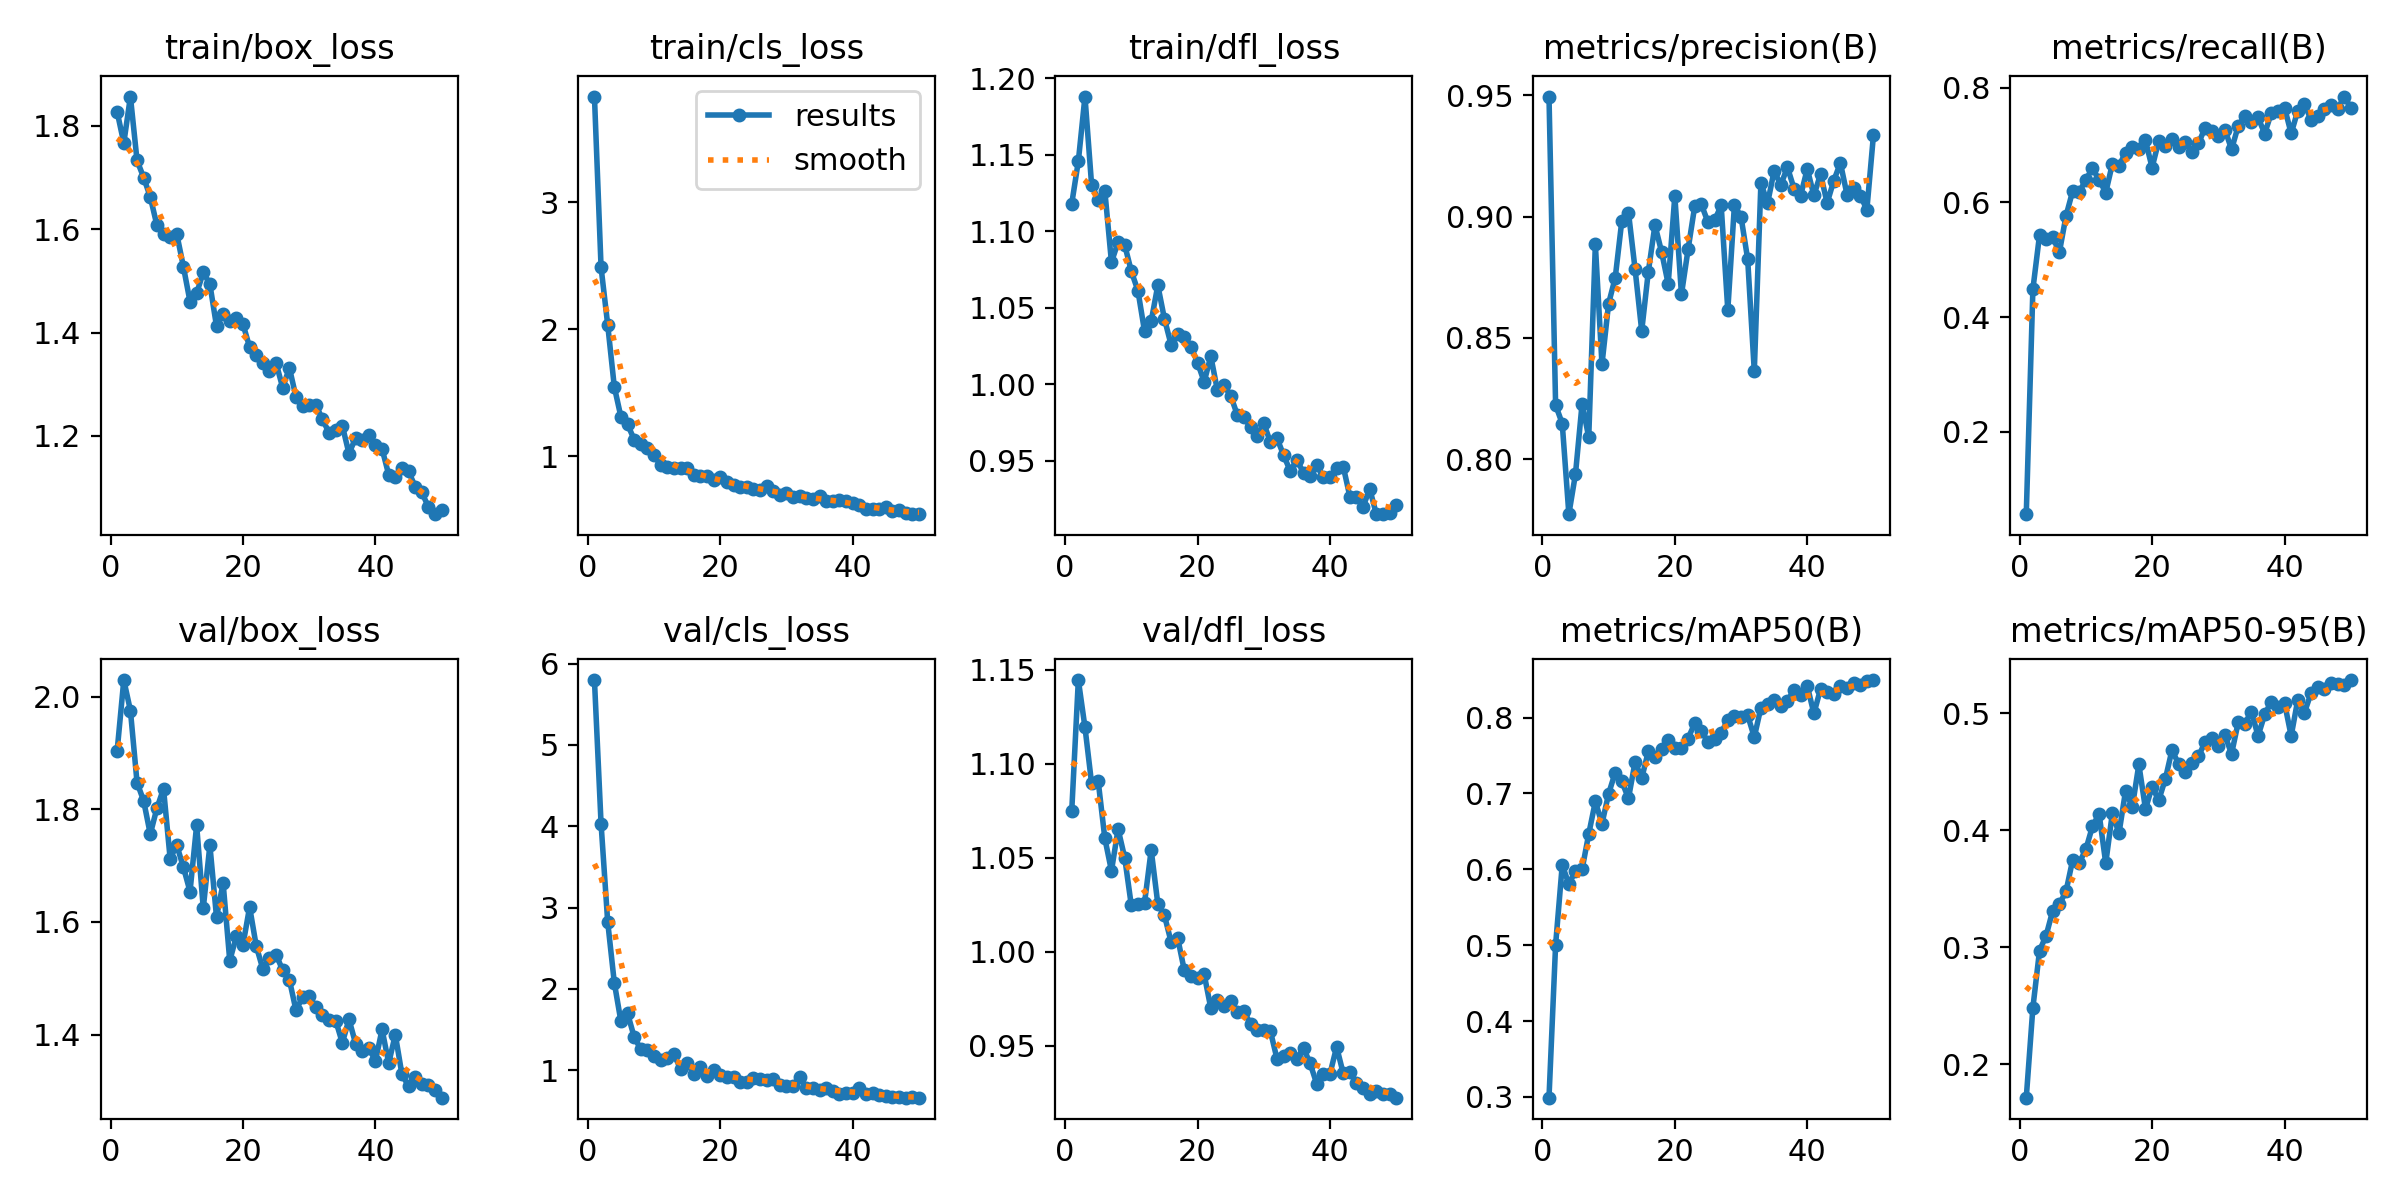

Source data for this figure (header and first rows):
epoch, time, train/box_loss, train/cls_loss, train/dfl_loss, metrics/precision(B), metrics/recall(B), metrics/mAP50(B), metrics/mAP50-95(B), val/box_loss, val/cls_loss, val/dfl_loss, lr/pg0, lr/pg1, lr/pg2
1, 51.59, 1.827, 3.832, 1.118, 0.9496, 0.0567, 0.299, 0.1712, 1.905, 5.798, 1.075, 0.0006585, 0.0006585, 0.0006585
2, 103, 1.767, 2.488, 1.146, 0.8223, 0.4488, 0.5006, 0.2483, 2.03, 4.031, 1.145, 0.001299, 0.001299, 0.001299
3, 152.9, 1.857, 2.037, 1.188, 0.8147, 0.5428, 0.6057, 0.2969, 1.976, 2.825, 1.119, 0.001913, 0.001913, 0.001913
4, 202, 1.733, 1.548, 1.13, 0.7773, 0.5361, 0.5806, 0.31, 1.848, 2.075, 1.09, 0.001881, 0.001881, 0.001881
5, 250.9, 1.7, 1.311, 1.121, 0.7939, 0.5392, 0.5978, 0.3314, 1.815, 1.599, 1.091, 0.001842, 0.001842, 0.001842
6, 300.2, 1.663, 1.253, 1.126, 0.8229, 0.5132, 0.6001, 0.3368, 1.756, 1.699, 1.06, 0.001802, 0.001802, 0.001802
7, 348.6, 1.608, 1.133, 1.08, 0.809, 0.5763, 0.6465, 0.3477, 1.802, 1.407, 1.043, 0.001762, 0.001762, 0.001762
8, 397.6, 1.591, 1.097, 1.093, 0.8886, 0.6195, 0.6894, 0.3745, 1.837, 1.256, 1.065, 0.001723, 0.001723, 0.001723
9, 446.4, 1.586, 1.067, 1.091, 0.8391, 0.6179, 0.6602, 0.3722, 1.712, 1.246, 1.05, 0.001683, 0.001683, 0.001683
10, 495.3, 1.591, 1.013, 1.074, 0.8641, 0.6396, 0.6995, 0.3838, 1.736, 1.171, 1.025, 0.001644, 0.001644, 0.001644
11, 543.9, 1.528, 0.9309, 1.061, 0.8748, 0.6594, 0.7275, 0.4035, 1.697, 1.121, 1.025, 0.001604, 0.001604, 0.001604
12, 592.6, 1.46, 0.9211, 1.034, 0.8984, 0.6392, 0.7158, 0.414, 1.654, 1.148, 1.026, 0.001564, 0.001564, 0.001564
13, 641.5, 1.476, 0.9061, 1.041, 0.9017, 0.6171, 0.6934, 0.3718, 1.772, 1.194, 1.054, 0.001525, 0.001525, 0.001525
14, 690.3, 1.516, 0.9078, 1.065, 0.8783, 0.6669, 0.7416, 0.4147, 1.625, 1.015, 1.026, 0.001485, 0.001485, 0.001485
15, 739.7, 1.494, 0.9101, 1.043, 0.8529, 0.6636, 0.7201, 0.3974, 1.736, 1.091, 1.019, 0.001446, 0.001446, 0.001446
16, 788.6, 1.412, 0.8527, 1.026, 0.8773, 0.6867, 0.7555, 0.434, 1.609, 0.9572, 1.005, 0.001406, 0.001406, 0.001406
17, 837.9, 1.436, 0.85, 1.033, 0.8965, 0.6959, 0.7484, 0.4195, 1.669, 1.04, 1.007, 0.001366, 0.001366, 0.001366
18, 887.2, 1.423, 0.8453, 1.031, 0.8855, 0.6928, 0.7589, 0.4563, 1.531, 0.9334, 0.9902, 0.001327, 0.001327, 0.001327
19, 936.2, 1.428, 0.8146, 1.025, 0.8723, 0.7078, 0.7699, 0.4183, 1.575, 1.004, 0.9874, 0.001287, 0.001287, 0.001287
20, 985.1, 1.416, 0.8355, 1.014, 0.9086, 0.6606, 0.7592, 0.4371, 1.56, 0.9413, 0.9861, 0.001248, 0.001248, 0.001248
21, 1034, 1.372, 0.7966, 1.002, 0.868, 0.7068, 0.7603, 0.4257, 1.627, 0.9158, 0.988, 0.001208, 0.001208, 0.001208
22, 1083, 1.357, 0.7754, 1.018, 0.8865, 0.6988, 0.7724, 0.4438, 1.557, 0.9107, 0.9701, 0.001168, 0.001168, 0.001168
23, 1132, 1.341, 0.7629, 0.996, 0.9042, 0.711, 0.7924, 0.4686, 1.516, 0.8532, 0.9745, 0.001129, 0.001129, 0.001129
24, 1182, 1.325, 0.7575, 0.9993, 0.9051, 0.6968, 0.7824, 0.4568, 1.537, 0.8532, 0.971, 0.001089, 0.001089, 0.001089
25, 1231, 1.341, 0.7475, 0.9925, 0.8978, 0.7053, 0.768, 0.45, 1.542, 0.9058, 0.974, 0.00105, 0.00105, 0.00105
26, 1281, 1.293, 0.7378, 0.9799, 0.8985, 0.6877, 0.7713, 0.4577, 1.514, 0.8964, 0.9682, 0.00101, 0.00101, 0.00101
27, 1330, 1.332, 0.7702, 0.9783, 0.9046, 0.7028, 0.7796, 0.4632, 1.497, 0.8745, 0.9685, 0.0009704, 0.0009704, 0.0009704
28, 1379, 1.275, 0.7278, 0.972, 0.8615, 0.7299, 0.7973, 0.4755, 1.443, 0.8868, 0.9615, 0.0009308, 0.0009308, 0.0009308
29, 1429, 1.257, 0.6979, 0.9661, 0.9049, 0.7249, 0.8015, 0.4785, 1.466, 0.8202, 0.9586, 0.0008912, 0.0008912, 0.0008912
30, 1478, 1.259, 0.7138, 0.9744, 0.8999, 0.7159, 0.8001, 0.4722, 1.469, 0.8079, 0.9583, 0.0008516, 0.0008516, 0.0008516
31, 1527, 1.26, 0.683, 0.9621, 0.8825, 0.7269, 0.803, 0.4812, 1.448, 0.8031, 0.9578, 0.000812, 0.000812, 0.000812
32, 1576, 1.232, 0.6876, 0.9646, 0.8363, 0.6924, 0.7742, 0.4654, 1.434, 0.9124, 0.943, 0.0007724, 0.0007724, 0.0007724
33, 1625, 1.206, 0.6726, 0.9536, 0.914, 0.7329, 0.8131, 0.4923, 1.426, 0.7755, 0.9445, 0.0007328, 0.0007328, 0.0007328
34, 1674, 1.211, 0.6623, 0.9432, 0.9055, 0.751, 0.8182, 0.4913, 1.425, 0.7787, 0.946, 0.0006932, 0.0006932, 0.0006932
35, 1724, 1.22, 0.6855, 0.9505, 0.919, 0.74, 0.8235, 0.5016, 1.385, 0.7502, 0.9433, 0.0006536, 0.0006536, 0.0006536
36, 1772, 1.166, 0.6525, 0.9421, 0.913, 0.748, 0.8155, 0.4807, 1.427, 0.7821, 0.9488, 0.000614, 0.000614, 0.000614
37, 1821, 1.196, 0.6521, 0.9399, 0.9204, 0.7199, 0.8219, 0.4991, 1.384, 0.7399, 0.9407, 0.0005744, 0.0005744, 0.0005744
38, 1870, 1.193, 0.6557, 0.9471, 0.9116, 0.7557, 0.8365, 0.5101, 1.37, 0.7097, 0.9297, 0.0005348, 0.0005348, 0.0005348
39, 1919, 1.201, 0.6516, 0.9392, 0.9087, 0.7598, 0.8297, 0.5051, 1.376, 0.7217, 0.9351, 0.0004952, 0.0004952, 0.0004952
40, 1967, 1.183, 0.6366, 0.9391, 0.9197, 0.7651, 0.8416, 0.5088, 1.353, 0.7228, 0.9352, 0.0004556, 0.0004556, 0.0004556
41, 2043, 1.175, 0.6186, 0.9451, 0.9088, 0.7201, 0.8054, 0.4808, 1.409, 0.7862, 0.9494, 0.000416, 0.000416, 0.000416
42, 2092, 1.125, 0.5896, 0.9462, 0.9175, 0.7598, 0.8376, 0.5117, 1.349, 0.7049, 0.9353, 0.0003764, 0.0003764, 0.0003764
43, 2141, 1.121, 0.5905, 0.9265, 0.9057, 0.7713, 0.8331, 0.5005, 1.4, 0.7228, 0.9363, 0.0003368, 0.0003368, 0.0003368
44, 2189, 1.137, 0.5908, 0.926, 0.9148, 0.7439, 0.8316, 0.5174, 1.329, 0.6938, 0.9301, 0.0002972, 0.0002972, 0.0002972
45, 2238, 1.131, 0.6002, 0.92, 0.9222, 0.7499, 0.8412, 0.5229, 1.308, 0.6796, 0.9276, 0.0002576, 0.0002576, 0.0002576
46, 2287, 1.102, 0.5693, 0.9315, 0.9091, 0.7631, 0.8395, 0.5207, 1.324, 0.6706, 0.9241, 0.000218, 0.000218, 0.000218
47, 2335, 1.091, 0.5798, 0.915, 0.912, 0.7702, 0.8451, 0.5263, 1.313, 0.6744, 0.9258, 0.0001784, 0.0001784, 0.0001784
48, 2384, 1.062, 0.5557, 0.915, 0.9087, 0.7621, 0.8426, 0.5255, 1.31, 0.6614, 0.9241, 0.0001388, 0.0001388, 0.0001388
49, 2433, 1.048, 0.5508, 0.9155, 0.9029, 0.7844, 0.8479, 0.5242, 1.301, 0.6666, 0.9243, 9.92e-05, 9.92e-05, 9.92e-05
50, 2482, 1.056, 0.5462, 0.9208, 0.9339, 0.7651, 0.8494, 0.5285, 1.288, 0.6613, 0.9224, 5.96e-05, 5.96e-05, 5.96e-05
